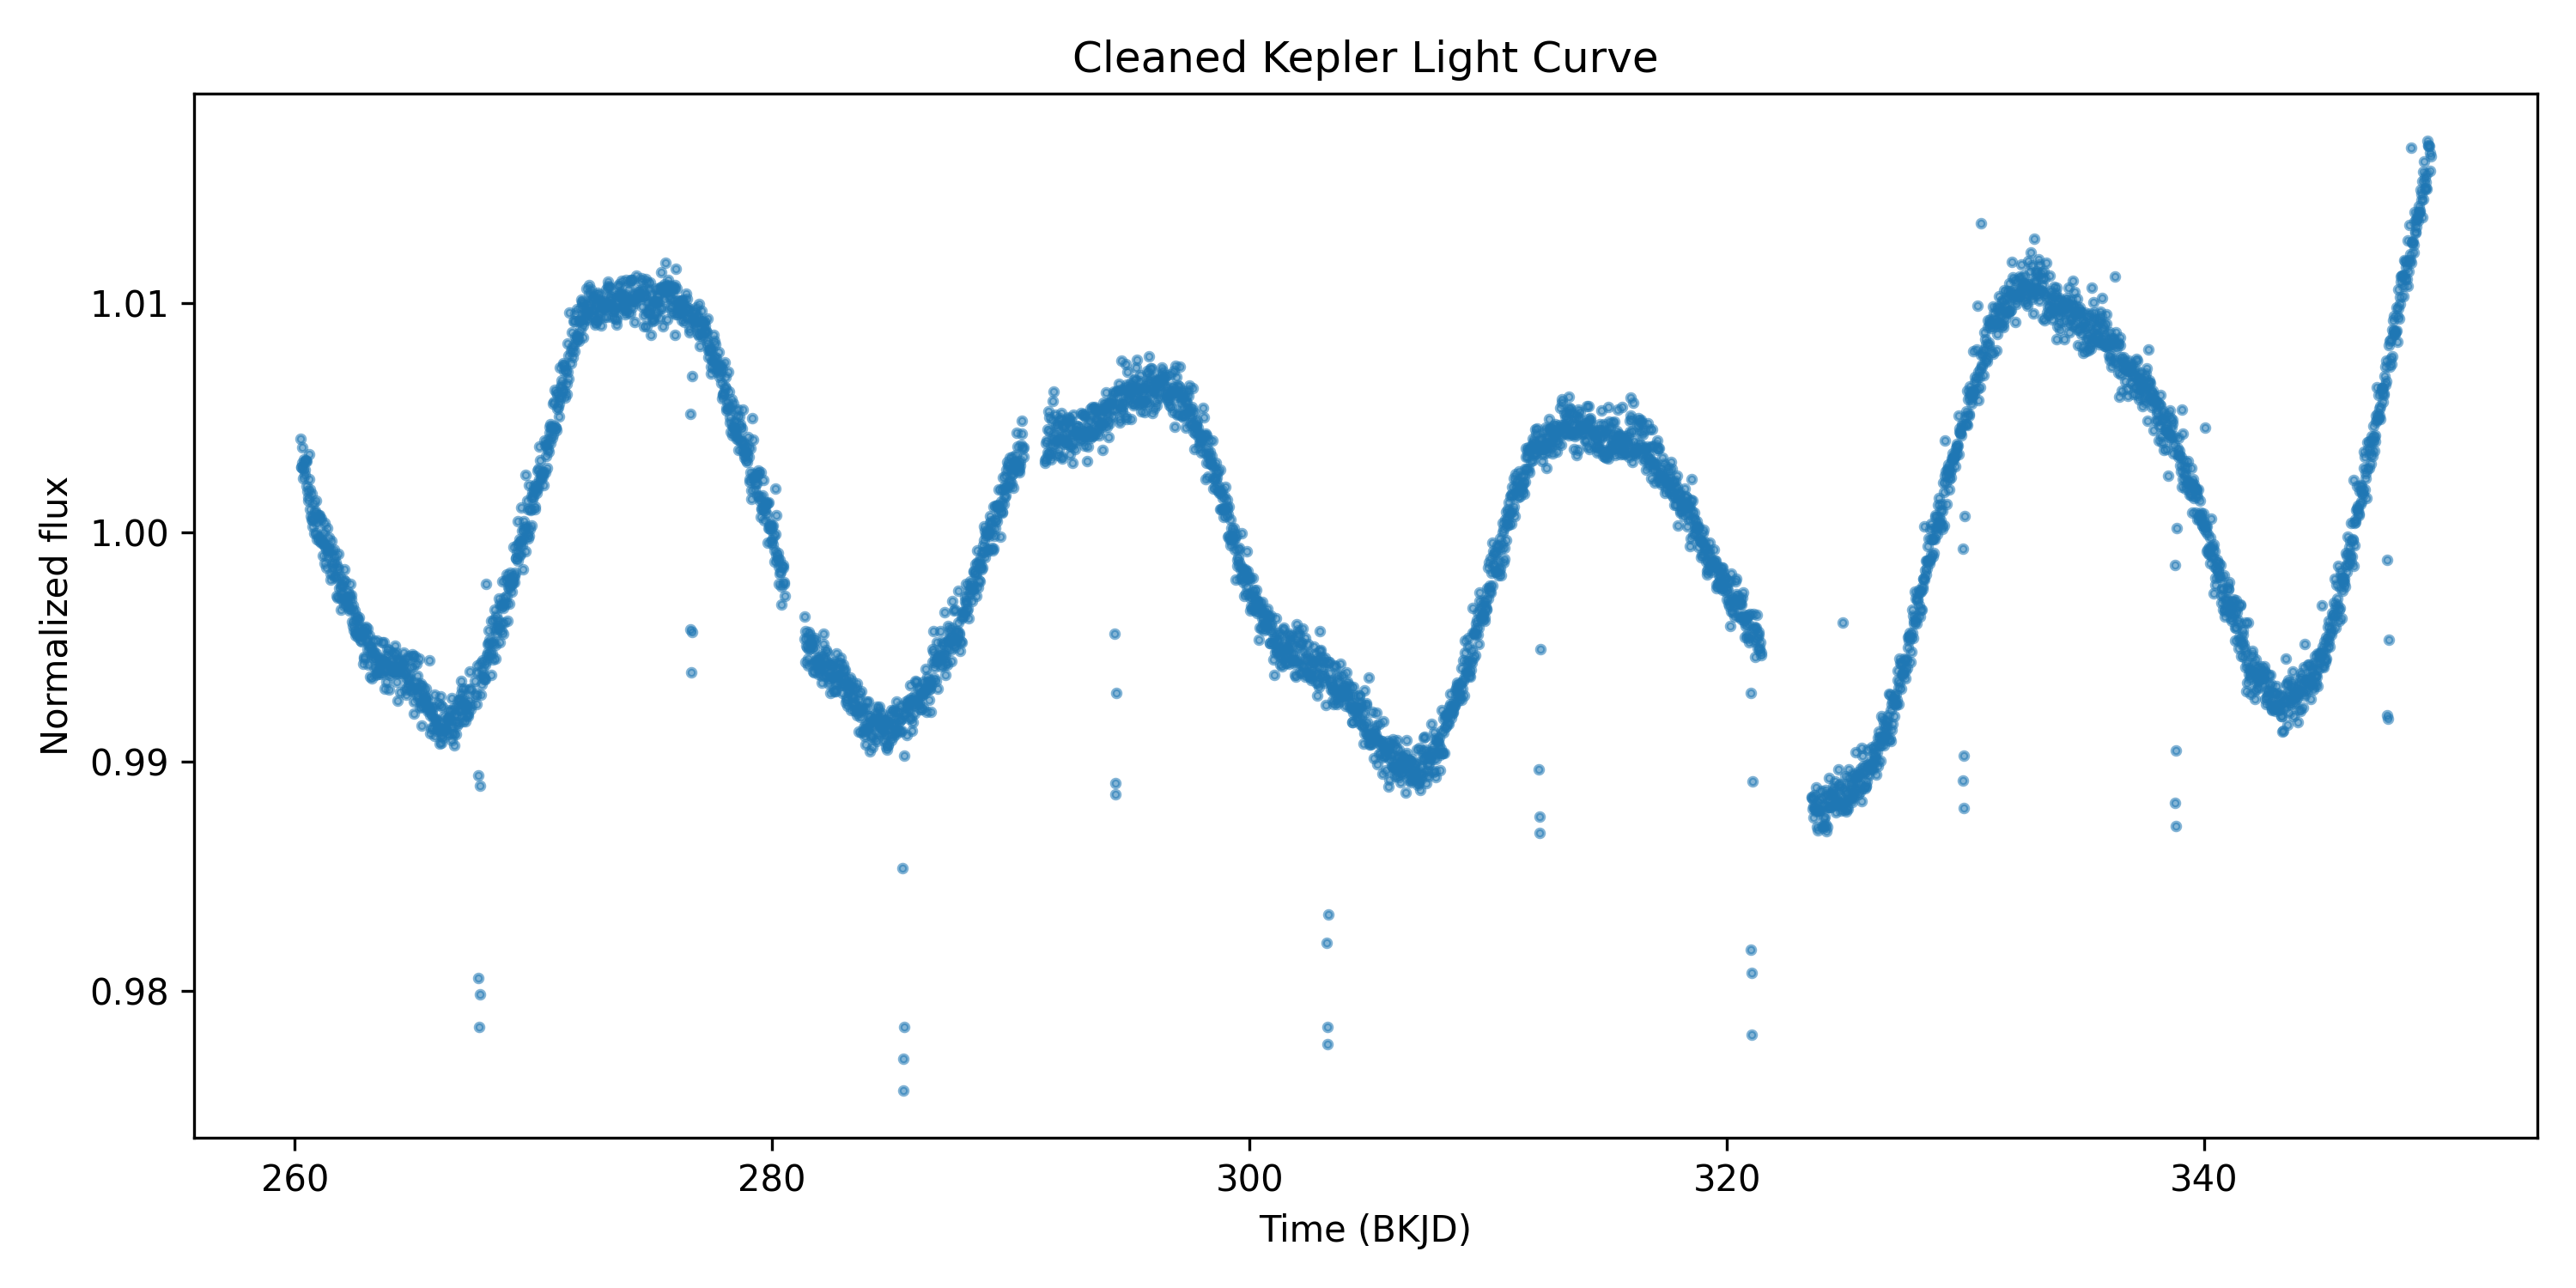

Values plotted in this chart, from the file beside it:
time_bkjd, flux, flux_error, quality, normalized_flux, model_flux, residual_flux
260.2, 11393, 5.604, 0, 1.004, 1.002, 0.002385
260.3, 11379, 5.603, 0, 1.003, 1.002, 0.001205
260.3, 11379, 5.605, 0, 1.003, 1.002, 0.001263
260.3, 11388, 5.604, 0, 1.004, 1.002, 0.002152
260.3, 11381, 5.603, 0, 1.003, 1.001, 0.001543
260.3, 11378, 5.604, 0, 1.003, 1.001, 0.001338
260.4, 11373, 5.604, 0, 1.002, 1.001, 0.000984
260.4, 11382, 5.604, 0, 1.003, 1.001, 0.001854
260.4, 11375, 5.605, 0, 1.002, 1.001, 0.001239
260.4, 11377, 5.605, 0, 1.003, 1.001, 0.00151
260.4, 11382, 5.606, 0, 1.003, 1.001, 0.001989
260.5, 11382, 5.606, 0, 1.003, 1.001, 0.002001
260.5, 11382, 5.606, 0, 1.003, 1.001, 0.002064
260.5, 11369, 5.604, 0, 1.002, 1.001, 0.001019
260.5, 11367, 5.606, 0, 1.002, 1.001, 0.0008555
260.6, 11362, 5.604, 0, 1.001, 1.001, 0.0004836
260.6, 11364, 5.605, 0, 1.002, 1.001, 0.0006963
260.6, 11385, 5.608, 0, 1.003, 1.001, 0.002626
260.6, 11373, 5.605, 0, 1.002, 1.001, 0.001594
260.6, 11367, 5.606, 0, 1.002, 1.001, 0.001196
260.7, 11358, 5.607, 0, 1.001, 1.001, 0.0004117
260.7, 11354, 5.606, 0, 1.001, 1.001, 0.0001423
260.7, 11366, 5.607, 0, 1.002, 1, 0.001198
260.7, 11353, 5.607, 0, 1.001, 1, 0.0001064
260.7, 11352, 5.607, 0, 1.001, 1, 0.000146
260.8, 11349, 5.606, 0, 1, 1, -8.710948131063212e-05
260.8, 11361, 5.608, 0, 1.001, 1, 0.001015
260.8, 11354, 5.608, 0, 1.001, 1, 0.0004229
260.8, 11346, 5.607, 0, 1, 1, -0.0002024
260.8, 11357, 5.607, 0, 1.001, 1, 0.0008267
260.9, 11356, 5.607, 0, 1.001, 1, 0.0007918
260.9, 11346, 5.607, 0, 0.9999, 1, -4.9918813745719604e-05
260.9, 11362, 5.611, 0, 1.001, 0.9999, 0.001456
260.9, 11343, 5.607, 0, 0.9997, 0.9999, -0.0001946
260.9, 11351, 5.606, 0, 1, 0.9998, 0.0005707
261, 11355, 5.608, 0, 1.001, 0.9998, 0.0009582
261, 11355, 5.608, 0, 1.001, 0.9997, 0.001013
261, 11344, 5.606, 0, 0.9998, 0.9997, 0.0001297
261, 11342, 5.608, 0, 0.9996, 0.9996, 2.5504709665780112e-05
261, 11355, 5.608, 0, 1.001, 0.9995, 0.001188
261.1, 11352, 5.609, 0, 1.001, 0.9995, 0.001042
261.1, 11344, 5.609, 0, 0.9998, 0.9994, 0.0003749
261.1, 11353, 5.609, 0, 1.001, 0.9994, 0.001203
261.1, 11341, 5.609, 0, 0.9995, 0.9993, 0.0002138
261.1, 11342, 5.609, 0, 0.9996, 0.9993, 0.0003325
261.2, 11335, 5.609, 0, 0.999, 0.9992, -0.0002595
261.2, 11341, 5.608, 0, 0.9995, 0.9992, 0.0003774
261.2, 11346, 5.609, 0, 1, 0.9991, 0.0008892
261.2, 11340, 5.609, 0, 0.9995, 0.9991, 0.000408
261.2, 11351, 5.609, 0, 1, 0.999, 0.001415
261.3, 11331, 5.607, 0, 0.9986, 0.9989, -0.0003149
261.3, 11339, 5.607, 0, 0.9993, 0.9989, 0.0004489
261.3, 11338, 5.608, 0, 0.9992, 0.9988, 0.0004031
261.3, 11329, 5.608, 0, 0.9985, 0.9988, -0.0003303
261.3, 11348, 5.609, 0, 1, 0.9987, 0.001447
261.4, 11335, 5.609, 0, 0.999, 0.9987, 0.0002789
261.4, 11339, 5.609, 0, 0.9994, 0.9986, 0.0007613
261.4, 11336, 5.61, 0, 0.9991, 0.9986, 0.0005526
261.4, 11344, 5.608, 0, 0.9998, 0.9985, 0.001252
261.5, 11338, 5.609, 0, 0.9992, 0.9985, 0.0007752
... 4,074 more rows
